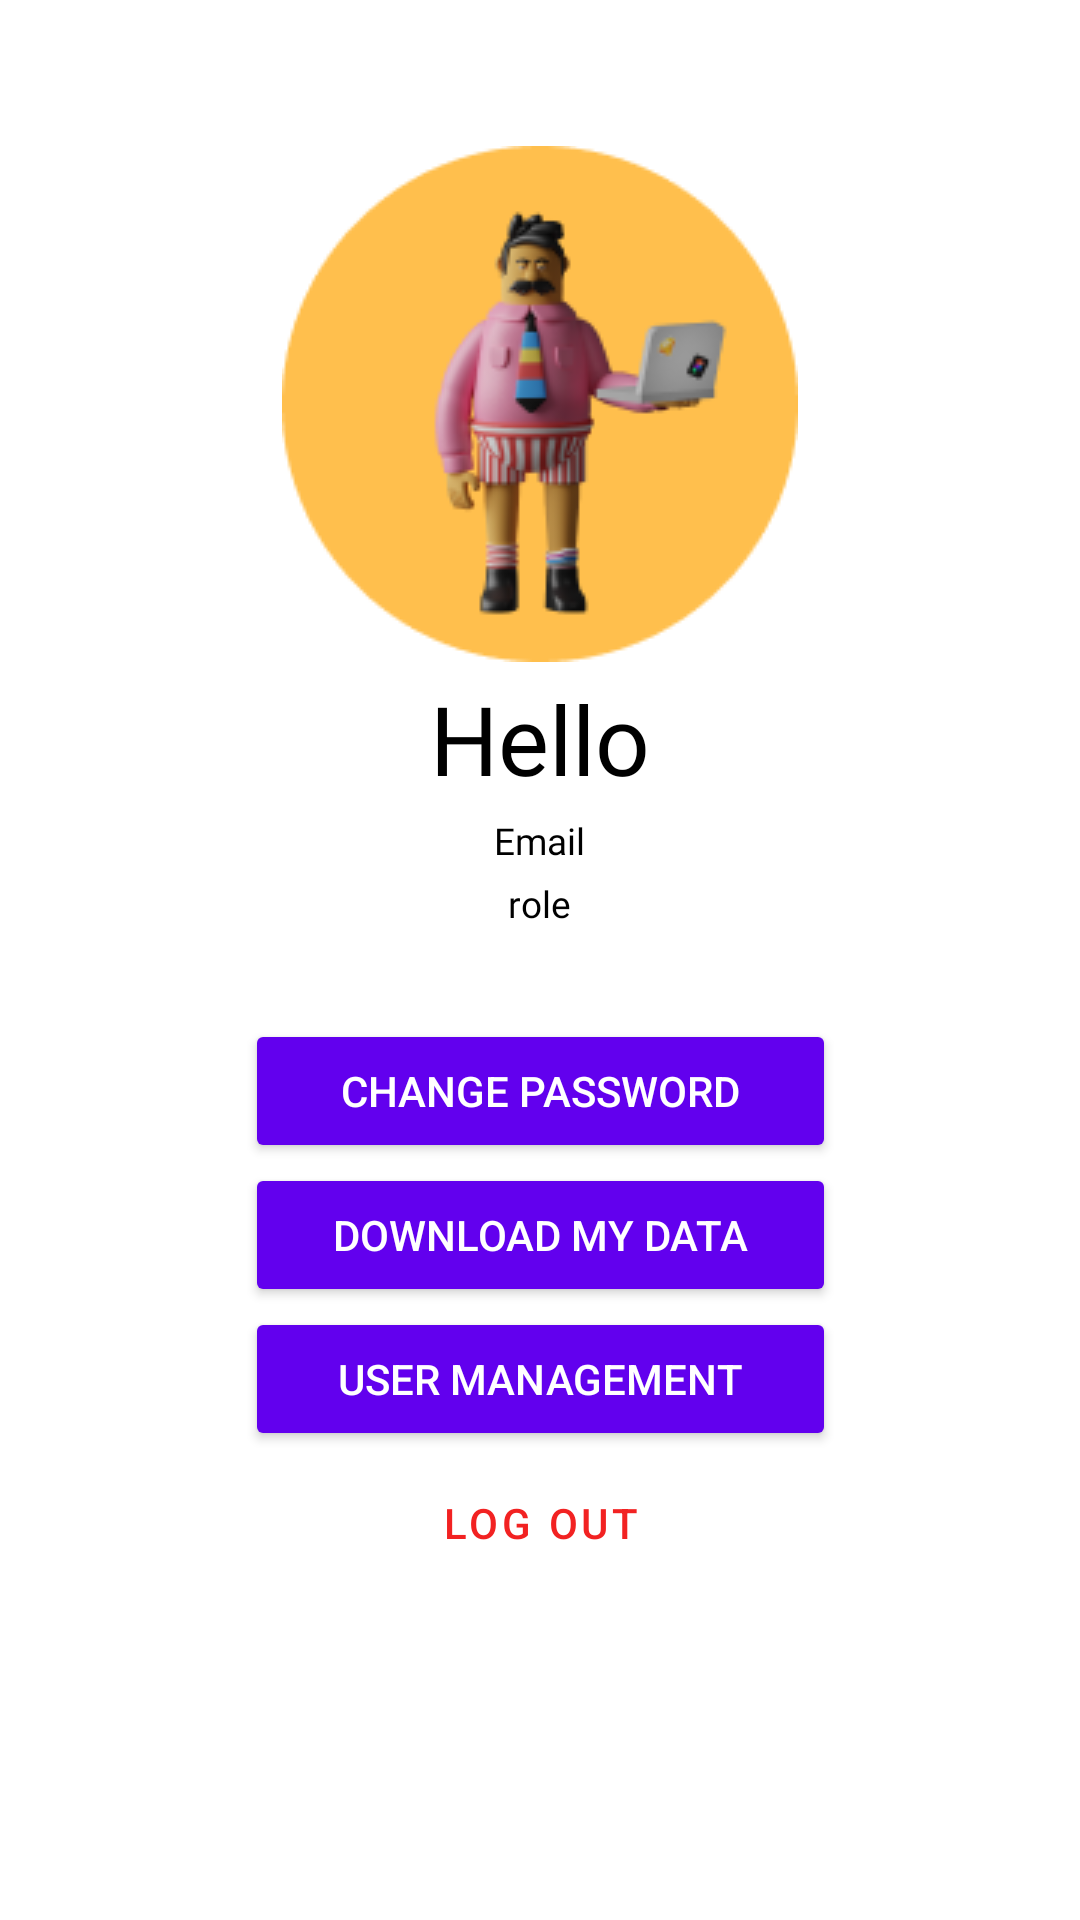

Layout XML and referenced resources for this Android screen:
<!-- AndroidManifest.xml: application theme Theme.Dataproperti -->
<!-- res/layout/fragment_profile.xml -->
<?xml version="1.0" encoding="utf-8"?>
<androidx.constraintlayout.widget.ConstraintLayout xmlns:android="http://schemas.android.com/apk/res/android"
    xmlns:app="http://schemas.android.com/apk/res-auto"
    xmlns:tools="http://schemas.android.com/tools"
    android:layout_width="match_parent"
    android:layout_height="match_parent"
    tools:context=".ui.profile.ProfileFragment">

    <LinearLayout
        android:layout_width="wrap_content"
        android:layout_height="wrap_content"
        android:gravity="center"
        android:orientation="vertical"
        android:layout_marginBottom="60dp"
        app:layout_constraintBottom_toBottomOf="parent"
        app:layout_constraintEnd_toEndOf="parent"
        app:layout_constraintStart_toStartOf="parent"
        app:layout_constraintTop_toTopOf="parent">

        <LinearLayout
            android:layout_width="wrap_content"
            android:layout_height="wrap_content"
            android:gravity="center"
            android:orientation="vertical">

            <ImageView
                android:layout_width="wrap_content"
                android:layout_height="wrap_content"
                android:background="@drawable/ic_profile"/>
            <Space
                android:layout_width="match_parent"
                android:layout_height="4dp"/>

            <TextView
                android:id="@+id/hello_user"
                android:layout_width="wrap_content"
                android:layout_height="wrap_content"
                android:text="Hello"
                android:fontFamily="@font/roboto_bold"
                android:textSize="32.14sp"
                android:textColor="@color/black"
                android:gravity="center"/>

            <Space
                android:layout_width="match_parent"
                android:layout_height="4dp"/>

            <TextView
                android:id="@+id/user_mail"
                android:layout_width="wrap_content"
                android:layout_height="wrap_content"
                android:fontFamily="@font/roboto"
                android:gravity="center"
                android:text="@string/emailHint"
                android:textColor="@color/black"
                android:textSize="12.27sp" />

            <Space
                android:layout_width="match_parent"
                android:layout_height="4dp"/>

            <TextView
                android:id="@+id/user_role"
                android:layout_width="wrap_content"
                android:layout_height="wrap_content"
                android:gravity="center"
                android:text="role"
                android:textColor="@color/black"
                android:textSize="12.27sp"
                android:fontFamily="@font/roboto_bold"/>

        </LinearLayout>

        <Space
            android:layout_width="match_parent"
            android:layout_height="30dp"/>
        <LinearLayout
            android:layout_width="197dp"
            android:layout_height="wrap_content"
            android:layout_gravity="center"
            android:orientation="vertical">

            <Button
                android:id="@+id/change_pass"
                android:textColor="@color/white"
                android:backgroundTint="@color/purple_500"
                android:layout_width="match_parent"
                android:layout_height="wrap_content"
                android:text="Change Password" />

            <Button
                android:id="@+id/download_data"
                android:textColor="@color/white"
                android:backgroundTint="@color/purple_500"
                android:layout_width="match_parent"
                android:layout_height="wrap_content"
                android:text="Download My Data" />

            <Button
                android:id="@+id/user_management"
                android:textColor="@color/white"
                android:backgroundTint="@color/purple_500"
                android:layout_width="match_parent"
                android:layout_height="wrap_content"
                android:text="User Management" />

            <Button
                android:id="@+id/btn_logout"
                style="@style/Widget.MaterialComponents.Button.OutlinedButton"
                android:textColor="#F22222"
                android:backgroundTint="@color/white"
                android:layout_width="match_parent"
                android:layout_height="wrap_content"
                android:text="Log Out" />

        </LinearLayout>

    </LinearLayout>

</androidx.constraintlayout.widget.ConstraintLayout>
<!-- resources referenced by this layout -->
<resources>
  <color name="black">#FF000000</color>
  <color name="purple_500">#FF6200EE</color>
  <color name="white">#FFFFFFFF</color>
  <!-- drawable ic_profile: png bitmap (drawable-v24, 16456 bytes) -->
  <string name="emailHint">Email</string>
  <style name="Theme.Dataproperti" parent="Theme.MaterialComponents.Light.NoActionBar">
          
          <item name="colorPrimary">@color/purple_500</item>
          <item name="colorPrimaryVariant">@color/purple_700</item>
          <item name="colorOnPrimary">@color/white</item>
          
          <item name="colorSecondary">@color/teal_200</item>
          <item name="colorSecondaryVariant">@color/teal_700</item>
          <item name="colorOnSecondary">@color/black</item>
          
          <item name="android:statusBarColor" tools:targetApi="l">?attr/colorPrimaryVariant</item>
          
          <item name="colorError">@color/design_default_color_error</item>
          <item name="background">@color/design_default_color_background</item>
      </style>
  <color name="purple_700">#FF3700B3</color>
  <color name="teal_200">#FF03DAC5</color>
  <color name="teal_700">#FF018786</color>
</resources>
